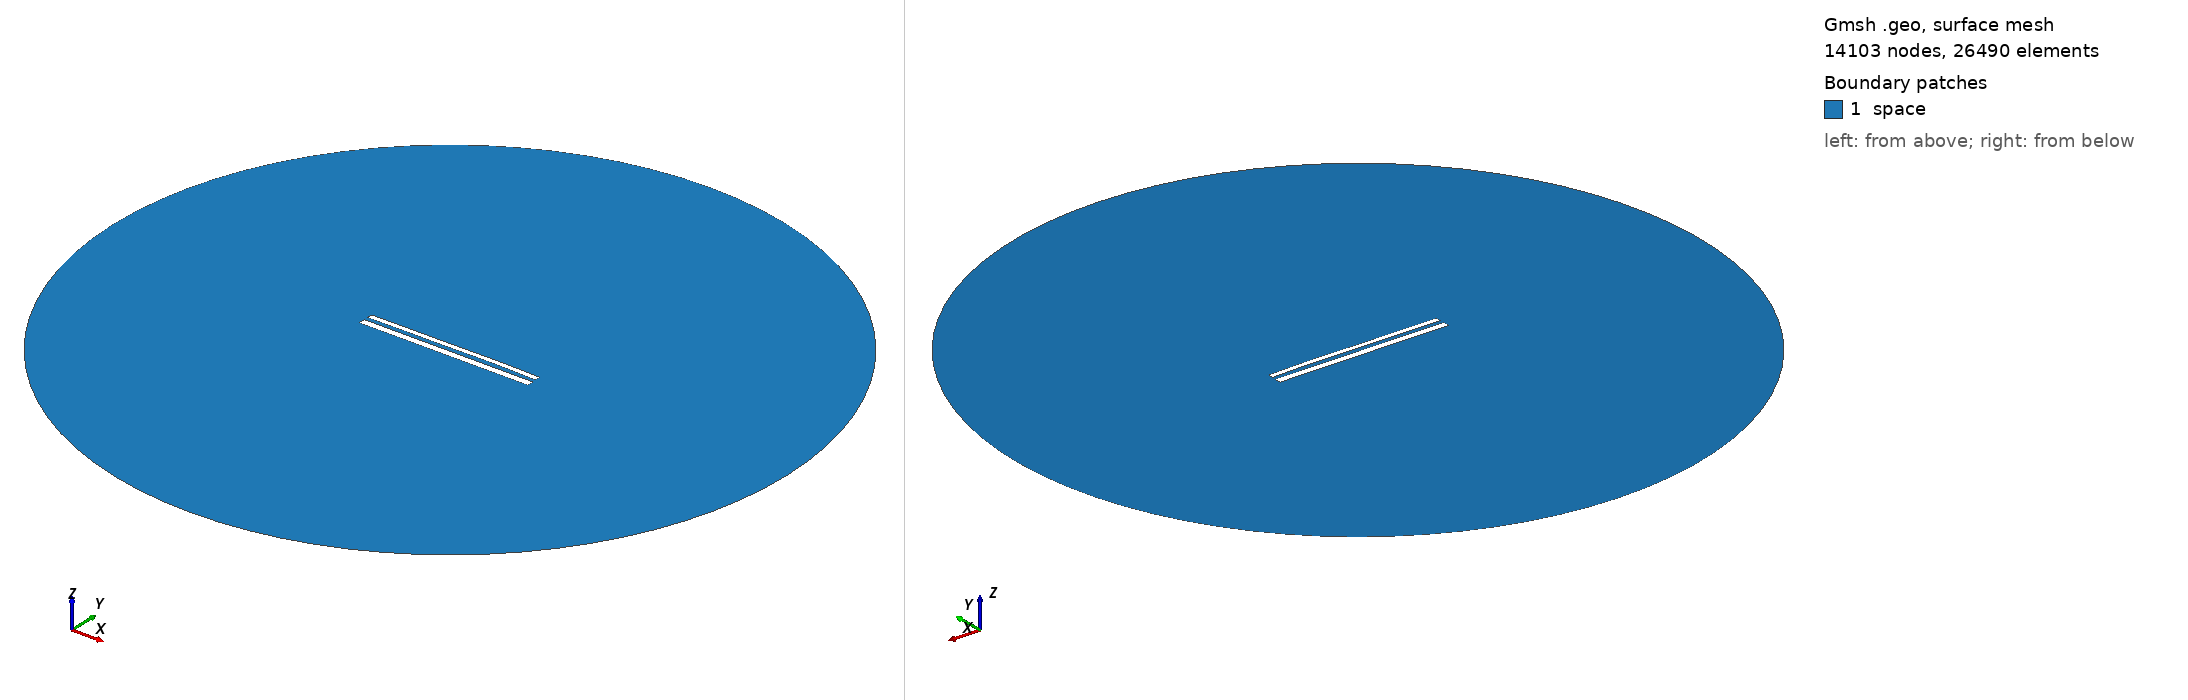

Gmsh geometry script, surface-meshed: 14103 nodes, 26490 surface elements. Boundary patches (legend numbers): 1 space. Left view from above one corner, right view from below the opposite corner. Legend entries are the model's physical surfaces. The drawing asked Gmsh for element sizes between 1% and 20% of the model's largest extent; the script's own settings can give other sizes.

=== 11859.geo (drawn) ===
//---------------------------------------
// Geometry kernel
//---------------------------------------

SetFactory("OpenCASCADE");



//---------------------------------------
// Parameters of the geometry
//---------------------------------------

// Overetch of the upper plate
overetch = 0.375;

// Distance between the plates
distance = 2.25;

// Discretization over the x axis (for the deformation)
nx = 50; 

// Length of the plate
L = 100 - overetch; 

// Number of modes
n = 4; 

// 1st mode coefficient
coeff(1) = 0.15;
beta(1) = 0.596864 * 3.1415926535 / L;

// 2nd mode coefficient
coeff(2) = 0.15;
beta(2) = 1.49418 * 3.1415926535 / L;

// 3rd mode coefficient
coeff(3) = -0.075;
beta(3) = 2.50025 * 3.1415926535 / L;

// 4th mode coefficient
coeff(4) = 0.07499999999999998;
beta(4) = 3.49999 * 3.1415926535 / L;



//---------------------------------------
// Upper plate (deformed rectangle)
//---------------------------------------

// Coordiantes of the upper plate
xmin = -50;
xmax = 50 - overetch;

// Height of the upper plate
yheight = 4 - 2 * overetch;

// Indexes of the points
UpperID[] = {};
LowerID[] = {};
LeftID[] = {};
RightID[] = {};

// Point index
p = 1;

// Horizontal edges
For i In {1:nx}
    x = xmin + (i-1)*(xmax - xmin)/(nx-1);

    y_bottom = distance / 2 + overetch;
    For j In {1:n}
        C = (Cosh(beta(j)*L) + Cos(beta(j)*L)) / (Sinh(beta(j)*L) + Sin(beta(j)*L));
        y_bottom  = y_bottom + coeff(j) * (Cosh(beta(j)*(x+50)) - Cos(beta(j)*(x+50)) - C * (Sinh(beta(j)*(x+50)) - Sin(beta(j)*(x+50))));
    EndFor

    y_top = y_bottom + yheight;

    Point(p) = {x, y_top, 0, 1.0};
    UpperID[i] = p;
    p = p + 1;

    Point(p) = {x, y_bottom, 0, 1.0};
    LowerID[i] = p;
    p = p + 1;
EndFor

// Create point lists
UpperPts[] = {}; LowerPts[] = {};
For i In {1:nx}
  UpperPts[] += {UpperID[i]};
  LowerPts[] += {LowerID[i]};
EndFor

// Build splines
Spline(1) = {UpperPts[]};
Spline(2) = {LowerPts[]};
Line(3) = {LowerPts[nx-1], UpperPts[nx-1]};
Line(4) = {LowerPts[0], UpperPts[0]};

// Build the plane surface
Curve Loop(1) = {2, 3, -1, -4};
Plane Surface(1) = {1};



//---------------------------------------
// Lower plate (rectangle)
//---------------------------------------

// Vertices
Point(1001) = {-50, -1, 0, 1.0};
Point(1002) = { 50, -1, 0, 1.0};
Point(1003) = { 50,  -5, 0, 1.0};
Point(1004) = {-50,  -5, 0, 1.0};

// Edges
Line(5) = {1001, 1002};
Line(6) = {1002, 1003};
Line(7) = {1003, 1004};
Line(8) = {1004, 1001};

// Plane surface
Line Loop(2) = {5, 6, 7, 8};
Plane Surface(2) = {2}; 



//---------------------------------------
// Outer (fictious) boundary
//---------------------------------------

// Points
Point(1005) = {0, 0, 0};       // Center
Point(1006) = {200, 0, 0};     // Start point
Point(1007) = {0, 200, 0};     // 90 degrees
Point(1008) = {-200, 0, 0};    // 180 degrees
Point(1009) = {0, -200, 0};    // 270 degrees

// Circle arcs (each needs start, center, end)
Circle(9) = {1006, 1005, 1007};
Circle(10) = {1007, 1005, 1008};
Circle(11) = {1008, 1005, 1009};
Circle(12) = {1009, 1005, 1006};

// Plane surface for the entire domain
Curve Loop(3) = {9, 10, 11, 12};
Surface(3) = {3};

// Subtract the plates from the whole domain to obtain the actual domain where we want to solve the equations
BooleanDifference{ Surface{3}; Delete; }{ Surface{1}; Surface{2}; Delete; }




//---------------------------------------
// Transfinite Lines/Curves
//---------------------------------------

// Set the number of points on the boundaries
r = 7;

// Plates
Transfinite Curve {1, 2} = 50*r Using Progression 1;
Transfinite Curve {3, 4} = 2*r Using Progression 1;
Transfinite Line {5, 7} = 50*r Using Progression 1;
Transfinite Line {6, 8} = 2*r Using Progression 1;

// Outer boundary
Transfinite Line {9, 10, 11, 12} = 20 Using Progression 1;



//---------------------------------------
// Physical groups
//---------------------------------------                

// Physical curves (boundaries)
Physical Line("force_segment", 10) = {2};
Physical Line("upper_plate", 11) = {1, 3, 4};
Physical Line("lower_plate", 12) = {5, 6, 7, 8};
Physical Line("boundary", 20) = {9, 10, 11, 12};

// Physical Surfaces
Physical Surface("space", 30) = {3};



//---------------------------------------
// 6. Generate the Mesh
//---------------------------------------

// 2D mesh generation
Mesh 2;
